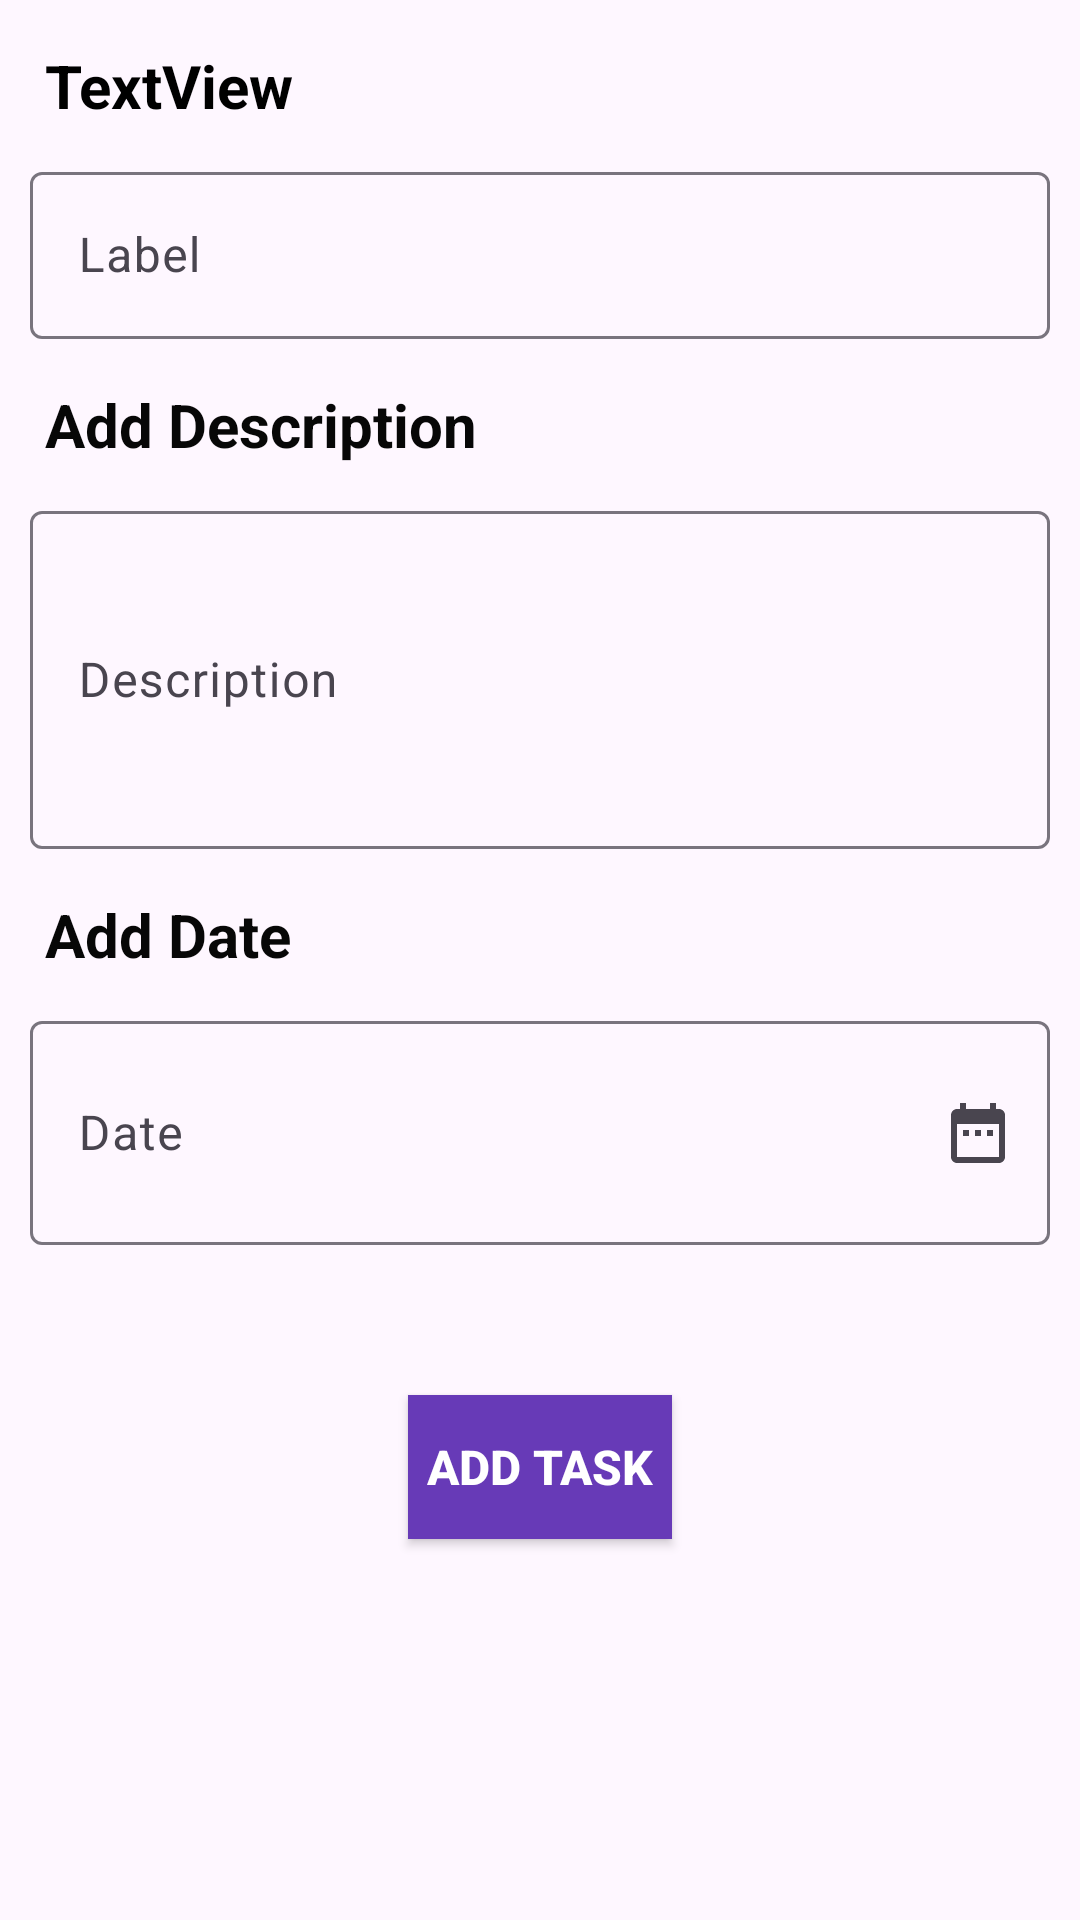

Android layout source for this screen:
<!-- AndroidManifest.xml: application theme Theme.ToDoApp -->
<!-- res/layout/fragment_add_task.xml -->
<?xml version="1.0" encoding="utf-8"?>
<LinearLayout xmlns:android="http://schemas.android.com/apk/res/android"
    xmlns:app="http://schemas.android.com/apk/res-auto"
    xmlns:tools="http://schemas.android.com/tools"
    android:id="@+id/titleTV"
    android:layout_width="match_parent"
    android:layout_height="match_parent"
    android:orientation="vertical"
    tools:context=".fragment.AddTask">


    <TextView
        android:id="@+id/addTitleTV"
        android:layout_width="wrap_content"
        android:layout_height="wrap_content"
        android:layout_marginStart="15dp"
        android:layout_marginTop="15dp"
        android:text="TextView"
        android:textColor="#000000"
        android:textSize="20sp"
        android:textStyle="bold"
        tools:text="Add Title Text" />

    <com.google.android.material.textfield.TextInputLayout
        android:id="@+id/addTitle"
        android:layout_width="match_parent"
        android:layout_height="wrap_content"
        android:layout_marginStart="10dp"
        android:layout_marginTop="10dp"
        android:layout_marginEnd="10dp"
        android:hint="@string/label">

        <com.google.android.material.textfield.TextInputEditText

            android:layout_width="match_parent"
            android:layout_height="wrap_content"

            />

    </com.google.android.material.textfield.TextInputLayout>

    <TextView
        android:id="@+id/addDescriptionTV"
        android:layout_width="wrap_content"
        android:layout_height="wrap_content"
        android:layout_marginStart="15dp"
        android:layout_marginTop="15dp"
        android:text="Add Description"
        android:textColor="#070707"
        android:textSize="20sp"
        android:textStyle="bold" />

    <com.google.android.material.textfield.TextInputLayout
        android:id="@+id/addDescription"
        android:layout_width="match_parent"
        android:layout_height="wrap_content"
        android:layout_marginStart="10dp"
        android:layout_marginTop="10dp"
        android:layout_marginEnd="10dp"
        android:hint="Description">

        <com.google.android.material.textfield.TextInputEditText

            android:layout_width="match_parent"
            android:layout_height="wrap_content"

            android:lines="4" />

    </com.google.android.material.textfield.TextInputLayout>

    <TextView
        android:id="@+id/addDateTV"
        android:layout_width="wrap_content"
        android:layout_height="wrap_content"
        android:layout_marginStart="15dp"
        android:layout_marginTop="15dp"
        android:text="Add Date"
        android:textColor="#070707"
        android:textSize="20sp"
        android:textStyle="bold" />

    <com.google.android.material.textfield.TextInputLayout
        android:id="@+id/addDate"
        android:layout_width="match_parent"
        android:layout_height="wrap_content"
        android:layout_marginStart="10dp"
        android:layout_marginTop="10dp"
        android:layout_marginEnd="10dp"
        android:hint="Date"
        app:endIconDrawable="@drawable/baseline_date_range_24"
        app:endIconMode="custom">

        <com.google.android.material.textfield.TextInputEditText

            android:id="@+id/dateTextInput"
            android:layout_width="match_parent"
            android:layout_height="wrap_content"
            android:clickable="true"
            android:focusable="false"
            android:lines="2" />

    </com.google.android.material.textfield.TextInputLayout>

    <androidx.appcompat.widget.AppCompatButton
        android:id="@+id/addTaskBTN"
        android:layout_width="wrap_content"
        android:layout_height="wrap_content"
        android:layout_gravity="center_horizontal"
        android:layout_marginTop="50dp"
        android:background="#673AB7"
        android:text="Add Task"
        android:textColor="@color/white"
        android:textSize="16sp"
        android:textStyle="bold" />


</LinearLayout>
<!-- resources referenced by this layout -->
<resources>
  <color name="white">#FFFFFFFF</color>
  <!-- drawable baseline_date_range_24 (drawable) -->
  <vector android:height="24dp" android:tint="#FD0083"
      android:viewportHeight="24" android:viewportWidth="24"
      android:width="24dp" xmlns:android="http://schemas.android.com/apk/res/android">
      <path android:fillColor="@android:color/white" android:pathData="M9,11L7,11v2h2v-2zM13,11h-2v2h2v-2zM17,11h-2v2h2v-2zM19,4h-1L18,2h-2v2L8,4L8,2L6,2v2L5,4c-1.11,0 -1.99,0.9 -1.99,2L3,20c0,1.1 0.89,2 2,2h14c1.1,0 2,-0.9 2,-2L21,6c0,-1.1 -0.9,-2 -2,-2zM19,20L5,20L5,9h14v11z"/>
  </vector>
  <string name="label">Label</string>
  <style name="Theme.ToDoApp" parent="Theme.Material3.DayNight.NoActionBar">
          
          <item name="colorPrimary">@color/green</item>
          
          <item name="android:statusBarColor">@color/green</item>
          <item name="colorSecondary">@color/blue</item>
          <item name="colorSecondaryVariant">@color/blue</item>
  
      </style>
  <color name="green">#4EC410</color>
  <color name="blue">#0E93F8</color>
</resources>
